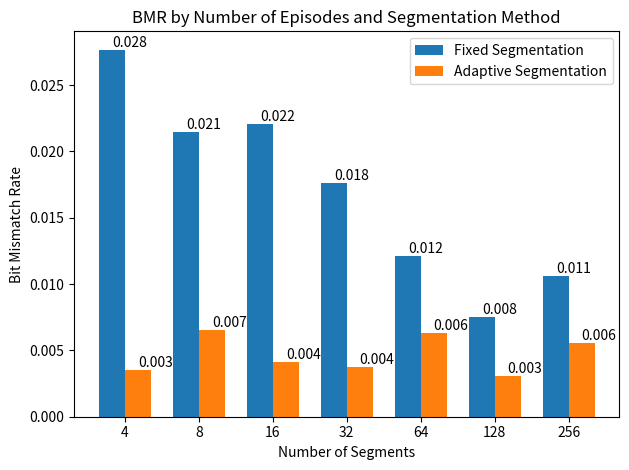

Python code for this plot:
import matplotlib.pyplot as plt
import numpy as np

# 横坐标：分段个数，从4到256
segments = [4, 8, 16, 32, 64, 128, 256]

# 纵坐标：比特匹配率
fixed_segment_matching_rates = [
    0.972325103, 0.978514552, 0.977929043, 0.98236755,
    0.987916667, 0.992489141, 0.989420573
]
adaptive_segment_matching_rates = [
    0.996506986, 0.993461353, 0.995854107, 0.996230357,
    0.993700279, 0.996930589, 0.99440696
]

# 将匹配率转换为不匹配率
fixed_segment_non_matching_rates = [1 - rate for rate in fixed_segment_matching_rates]
adaptive_segment_non_matching_rates = [1 - rate for rate in adaptive_segment_matching_rates]

# 设置柱状图的位置
x = np.arange(len(segments))  # the label locations
width = 0.35  # the width of the bars

fig, ax = plt.subplots()
bars1 = ax.bar(x - width / 2, fixed_segment_non_matching_rates, width, label='Fixed Segmentation')
bars2 = ax.bar(x + width / 2, adaptive_segment_non_matching_rates, width, label='Adaptive Segmentation')

# 添加一些文本用于标注
ax.set_xlabel('Number of Segments')
ax.set_ylabel('Bit Mismatch Rate')
ax.set_title('BMR by Number of Episodes and Segmentation Method')
ax.set_xticks(x)
ax.set_xticklabels(segments)
ax.legend()

# 在柱状图上添加标签
for bar in bars1:
    yval = bar.get_height()
    plt.text(bar.get_x() + bar.get_width() / 2.0, yval, f'{yval:.3f}', va='bottom')  # va: vertical alignment

for bar in bars2:
    yval = bar.get_height()
    plt.text(bar.get_x() + bar.get_width() / 2.0, yval, f'{yval:.3f}', va='bottom')  # va: vertical alignment

fig.tight_layout()

plt.savefig('compare.svg', dpi=1200, bbox_inches='tight')
# plt.show()
